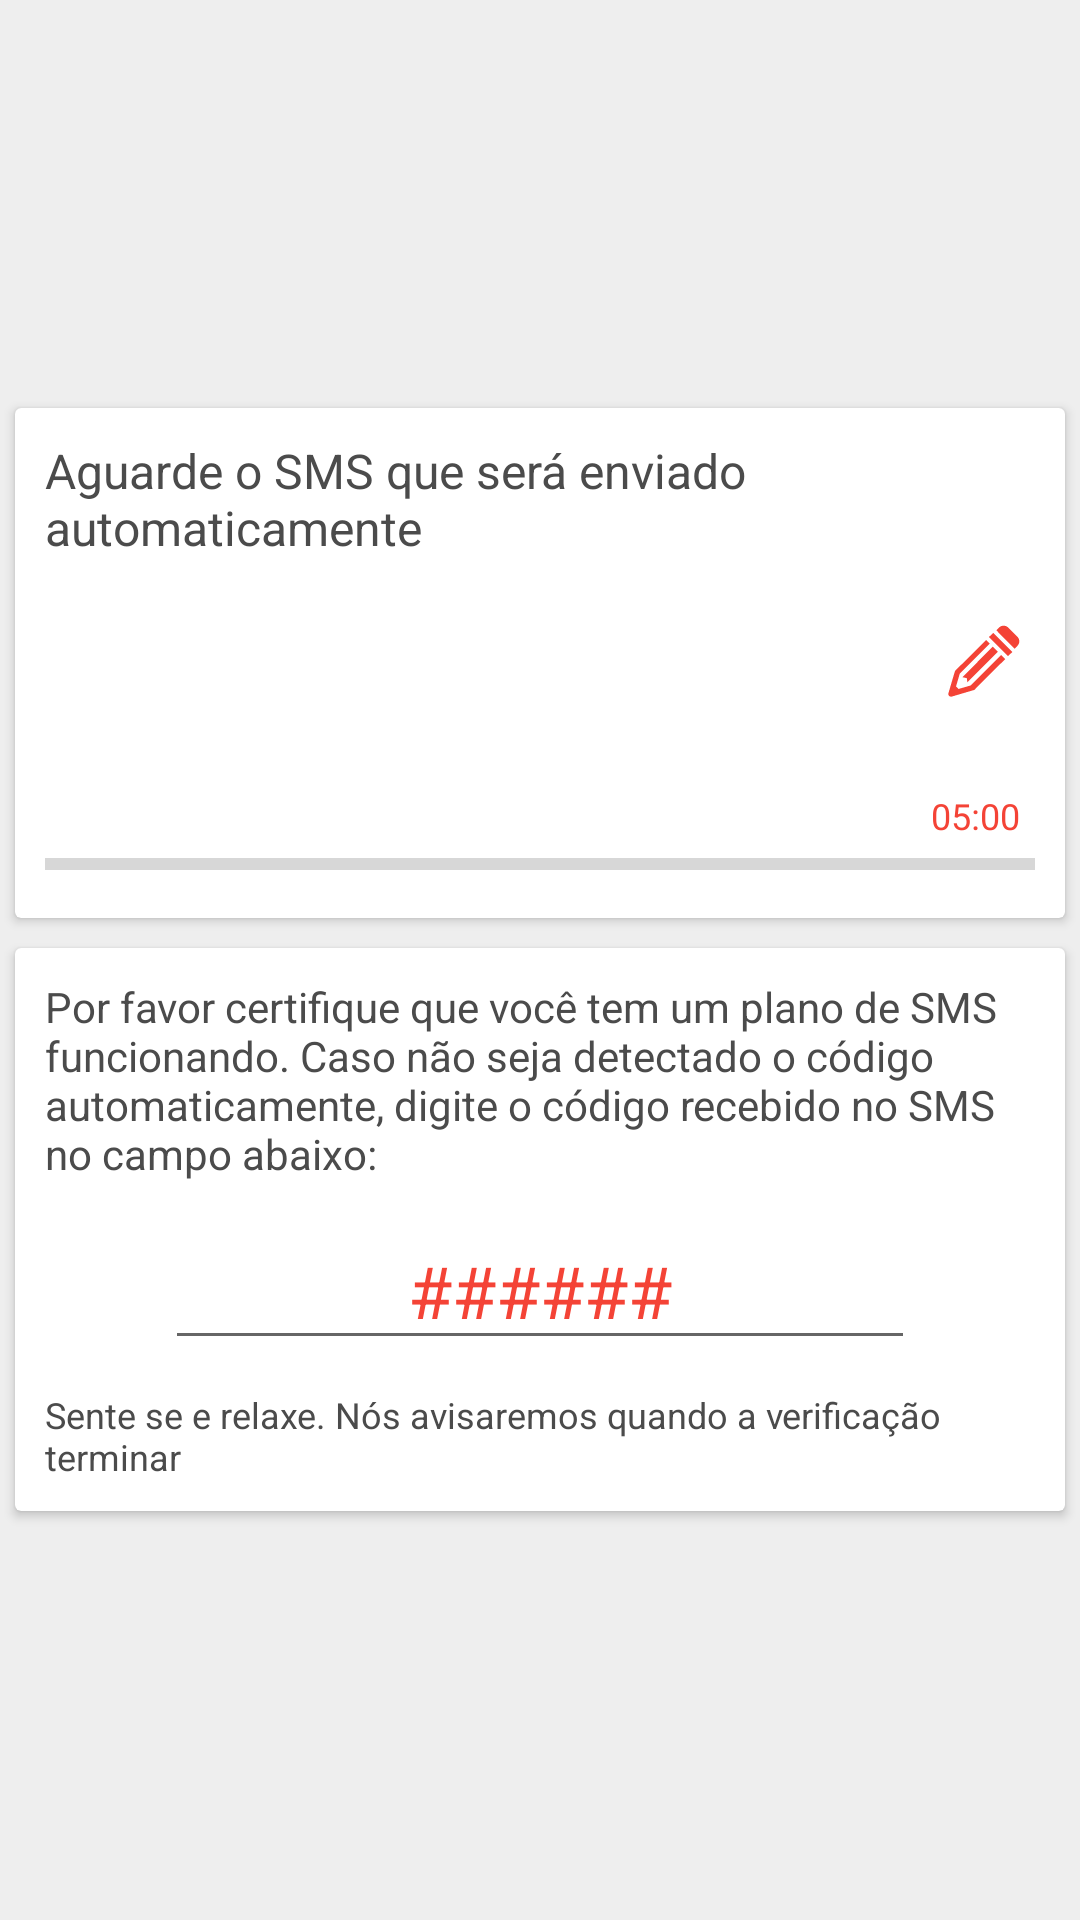

Here is an Android app screen rendered from its layout file. Give the layout XML and the strings, colors and styles it references.
<!-- AndroidManifest.xml: application theme AppTheme -->
<!-- res/layout/activity_check_sms.xml -->
<?xml version="1.0" encoding="utf-8"?>
<LinearLayout xmlns:android="http://schemas.android.com/apk/res/android"
    xmlns:tools="http://schemas.android.com/tools"
    android:layout_width="match_parent"
    android:layout_height="match_parent"
    android:background="@color/bg"
    android:focusable="true"
    android:focusableInTouchMode="true"
    android:orientation="vertical"
    tools:context="br.com.security.cliente.activities.CheckSMS">

    <LinearLayout
        android:layout_width="match_parent"
        android:layout_height="match_parent"
        android:layout_gravity="center"
        android:gravity="center"
        android:orientation="vertical">

        <android.support.v7.widget.CardView
            android:layout_width="match_parent"
            android:layout_height="wrap_content"
            android:layout_gravity="center"
            android:layout_margin="5dp">

            <LinearLayout
                android:layout_width="match_parent"
                android:layout_height="wrap_content"
                android:orientation="vertical">

                <TextView
                    android:layout_width="match_parent"
                    android:layout_height="wrap_content"
                    android:padding="10dp"
                    android:text="@string/check_sms_detail1"
                    android:textColor="@color/text_detail"
                    android:textSize="16sp" />

                <RelativeLayout
                    android:layout_width="match_parent"
                    android:layout_height="wrap_content"
                    android:gravity="right">

                    <TextView
                        android:id="@+id/phoneNumber"
                        android:layout_width="wrap_content"
                        android:layout_height="wrap_content"
                        android:layout_alignParentLeft="true"
                        android:layout_alignParentStart="true"
                        android:layout_alignParentTop="true"
                        android:padding="10dp"
                        android:textColor="@color/colorPrimaryDark"
                        android:textSize="20sp"
                        android:textStyle="bold" />

                    <ImageButton
                        android:id="@+id/btn_edit_phone"
                        android:layout_width="wrap_content"
                        android:layout_height="wrap_content"
                        android:layout_alignBottom="@+id/phoneNumber"
                        android:layout_alignParentEnd="true"
                        android:layout_alignParentRight="true"
                        android:background="@null"
                        android:padding="15dp"
                        android:src="@drawable/ic_edit" />

                </RelativeLayout>

                <TextView
                    android:id="@+id/tx_time"
                    android:layout_width="match_parent"
                    android:layout_height="wrap_content"
                    android:layout_marginRight="15dp"
                    android:layout_marginTop="20dp"
                    android:text="05:00"
                    android:textAlignment="textEnd"
                    android:textColor="@color/colorAccent"
                    android:textSize="12sp" />

                <ProgressBar
                    android:id="@+id/progress"
                    style="?android:attr/progressBarStyleHorizontal"
                    android:layout_width="match_parent"
                    android:layout_height="wrap_content"
                    android:indeterminate="false"
                    android:indeterminateTint="@color/colorPrimary"
                    android:indeterminateTintMode="src_in"
                    android:max="300"
                    android:paddingBottom="10dp"
                    android:paddingLeft="10dp"
                    android:paddingRight="10dp"
                    android:progress="0"
                    android:progressTint="@color/colorPrimary"
                    android:visibility="visible" />

            </LinearLayout>

        </android.support.v7.widget.CardView>

        <android.support.v7.widget.CardView
            android:layout_width="match_parent"
            android:layout_height="wrap_content"
            android:layout_gravity="center"
            android:layout_margin="5dp">

            <LinearLayout
                android:layout_width="match_parent"
                android:layout_height="wrap_content"
                android:orientation="vertical">

                <TextView
                    android:layout_width="match_parent"
                    android:layout_height="wrap_content"
                    android:padding="10dp"
                    android:text="@string/check_sms_detail2"
                    android:textColor="@color/text_detail"
                    android:textSize="14sp" />

                <EditText
                    android:id="@+id/ed_confirm_code"
                    android:layout_width="match_parent"
                    android:layout_height="wrap_content"
                    android:layout_marginLeft="50dp"
                    android:layout_marginRight="50dp"
                    android:hint="######"
                    android:inputType="numberSigned"
                    android:textAlignment="center"
                    android:textColor="@color/colorAccent"
                    android:textColorHint="@color/colorAccent"
                    android:textSize="24sp" />

                <TextView
                    android:layout_width="match_parent"
                    android:layout_height="wrap_content"
                    android:padding="10dp"
                    android:text="@string/check_sms_detail3"
                    android:textColor="@color/text_detail"
                    android:textSize="12sp" />

            </LinearLayout>


        </android.support.v7.widget.CardView>

    </LinearLayout>

</LinearLayout>
<!-- resources referenced by this layout -->
<resources>
  <color name="bg">#EEEEEE</color>
  <color name="colorAccent">#F44336</color>
  <color name="colorPrimary">#F44336</color>
  <color name="colorPrimaryDark">#F44336</color>
  <color name="text_detail">#4B4B4B</color>
  <!-- drawable ic_edit: png bitmap (drawable-hdpi, 787 bytes) -->
  <string name="check_sms_detail1">Aguarde o SMS que será enviado automaticamente</string>
  <string name="check_sms_detail2">Por favor certifique que você tem um plano de SMS funcionando. Caso não seja detectado o código automaticamente, digite o código recebido no SMS no campo abaixo:</string>
  <string name="check_sms_detail3">Sente se e relaxe. Nós avisaremos quando a verificação terminar</string>
  <style name="AppTheme" parent="Theme.AppCompat.Light.DarkActionBar">
          
          <item name="colorPrimary">@color/colorPrimary</item>
          <item name="colorPrimaryDark">@color/colorPrimaryDark</item>
          <item name="colorAccent">@color/colorAccent</item>
      </style>
</resources>
